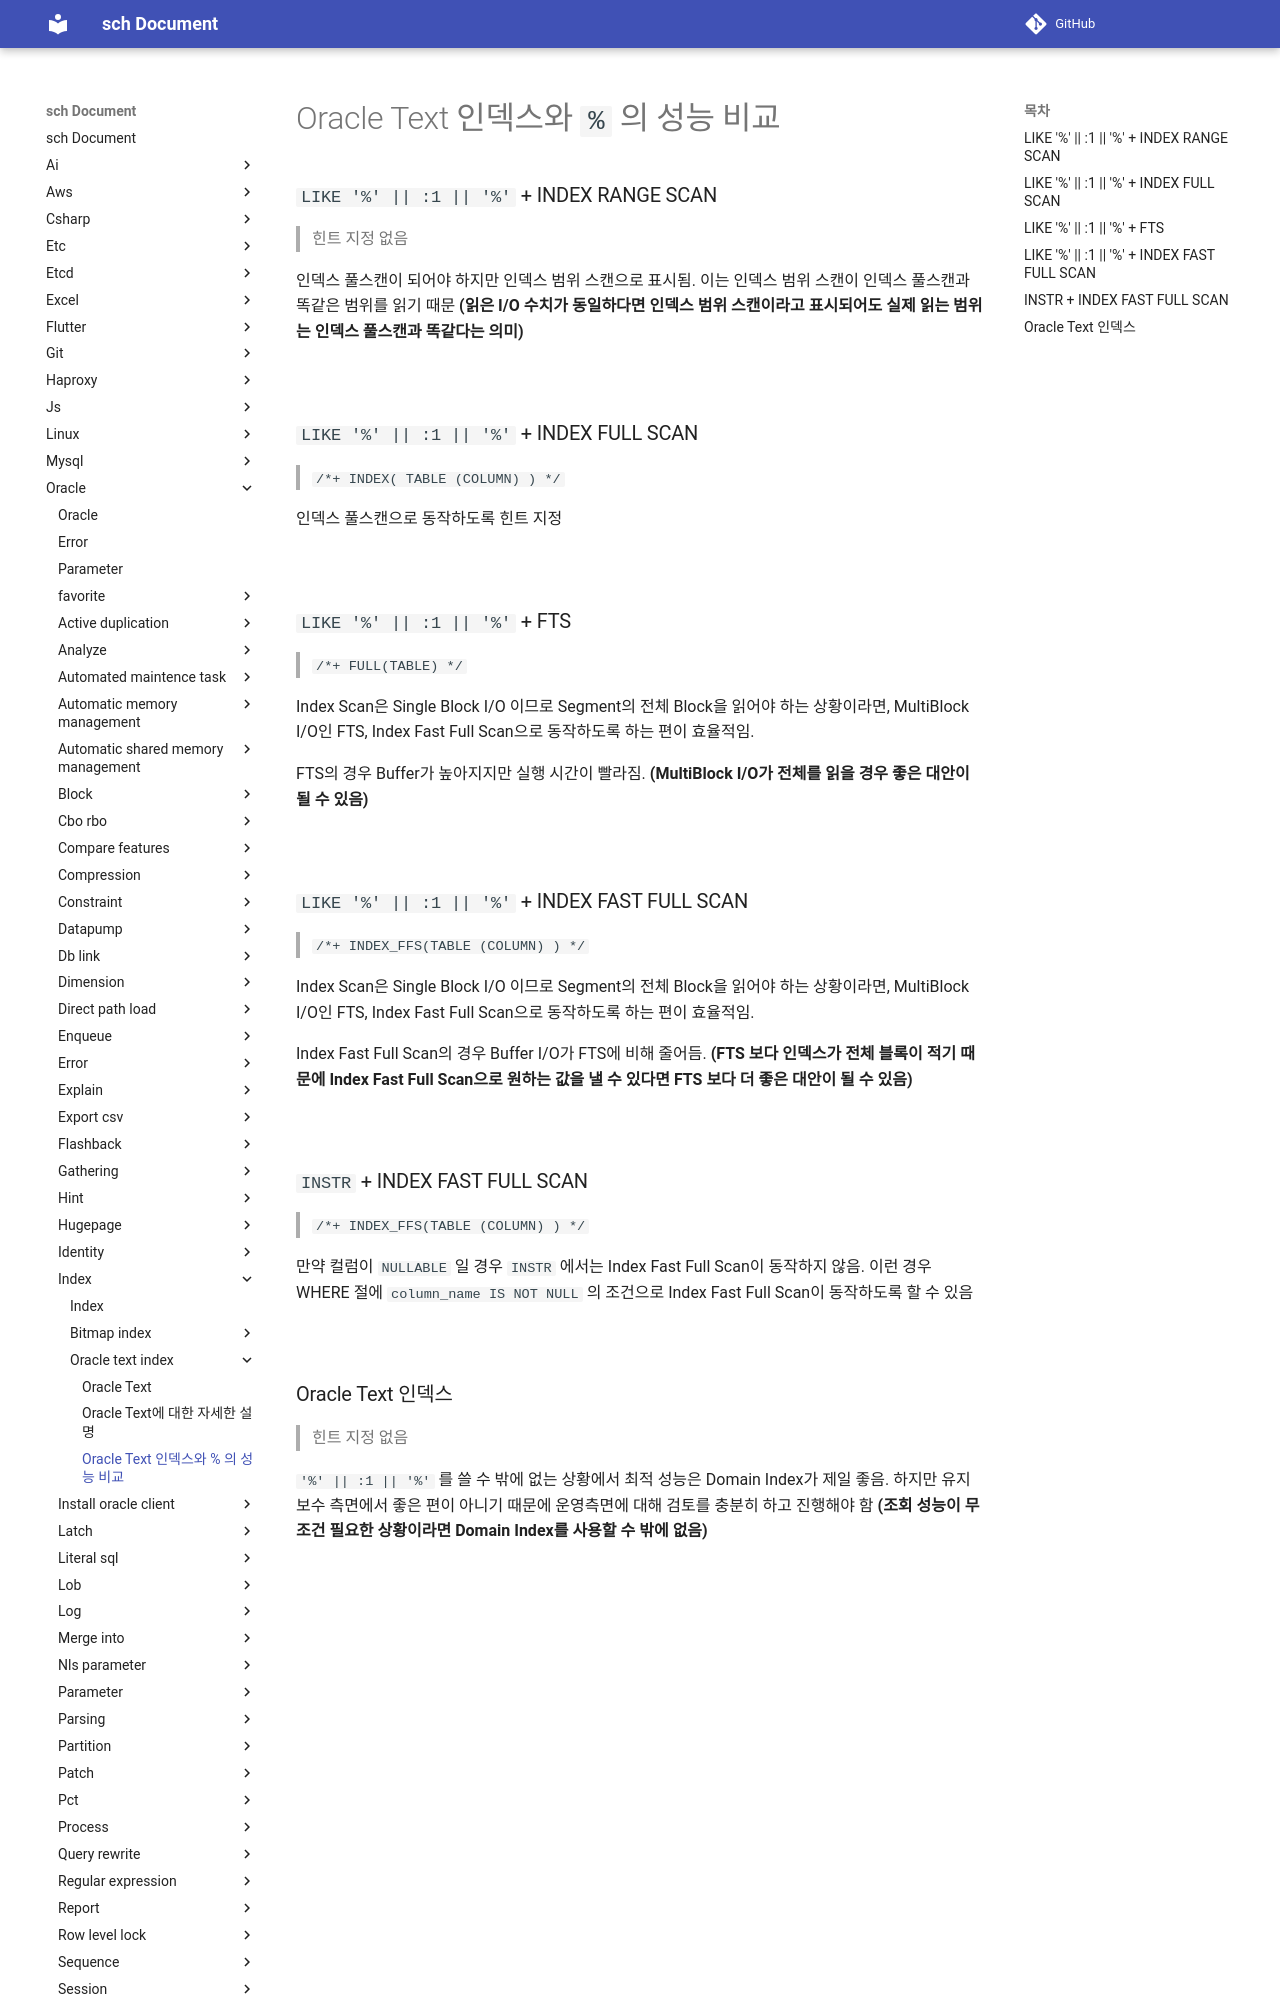

repository: sch6393/sch · page: oracle/index/oracle-text-index/performance/index.html · generator: mkdocs

Oracle Text 인덱스와 `%` 의 성능 비교
===

### `LIKE '%' || :1 || '%'` + INDEX RANGE SCAN
>힌트 지정 없음

인덱스 풀스캔이 되어야 하지만 인덱스 범위 스캔으로 표시됨. 이는 인덱스 범위 스캔이 인덱스 풀스캔과 똑같은 범위를 읽기 때문 __(읽은 I/O 수치가 동일하다면 인덱스 범위 스캔이라고 표시되어도 실제 읽는 범위는 인덱스 풀스캔과 똑같다는 의미)__

<br>

### `LIKE '%' || :1 || '%'` + INDEX FULL SCAN
>`/*+ INDEX( TABLE (COLUMN) ) */`

인덱스 풀스캔으로 동작하도록 힌트 지정

<br>

### `LIKE '%' || :1 || '%'` + FTS
>`/*+ FULL(TABLE) */`

Index Scan은 Single Block I/O 이므로 Segment의 전체 Block을 읽어야 하는 상황이라면, MultiBlock I/O인 FTS, Index Fast Full Scan으로 동작하도록 하는 편이 효율적임.

FTS의 경우 Buffer가 높아지지만 실행 시간이 빨라짐. __(MultiBlock I/O가 전체를 읽을 경우 좋은 대안이 될 수 있음)__

<br>

### `LIKE '%' || :1 || '%'` + INDEX FAST FULL SCAN
>`/*+ INDEX_FFS(TABLE (COLUMN) ) */`

Index Scan은 Single Block I/O 이므로 Segment의 전체 Block을 읽어야 하는 상황이라면, MultiBlock I/O인 FTS, Index Fast Full Scan으로 동작하도록 하는 편이 효율적임.

Index Fast Full Scan의 경우 Buffer I/O가 FTS에 비해 줄어듬. __(FTS 보다 인덱스가 전체 블록이 적기 때문에 Index Fast Full Scan으로 원하는 값을 낼 수 있다면 FTS 보다 더 좋은 대안이 될 수 있음)__

<br>
